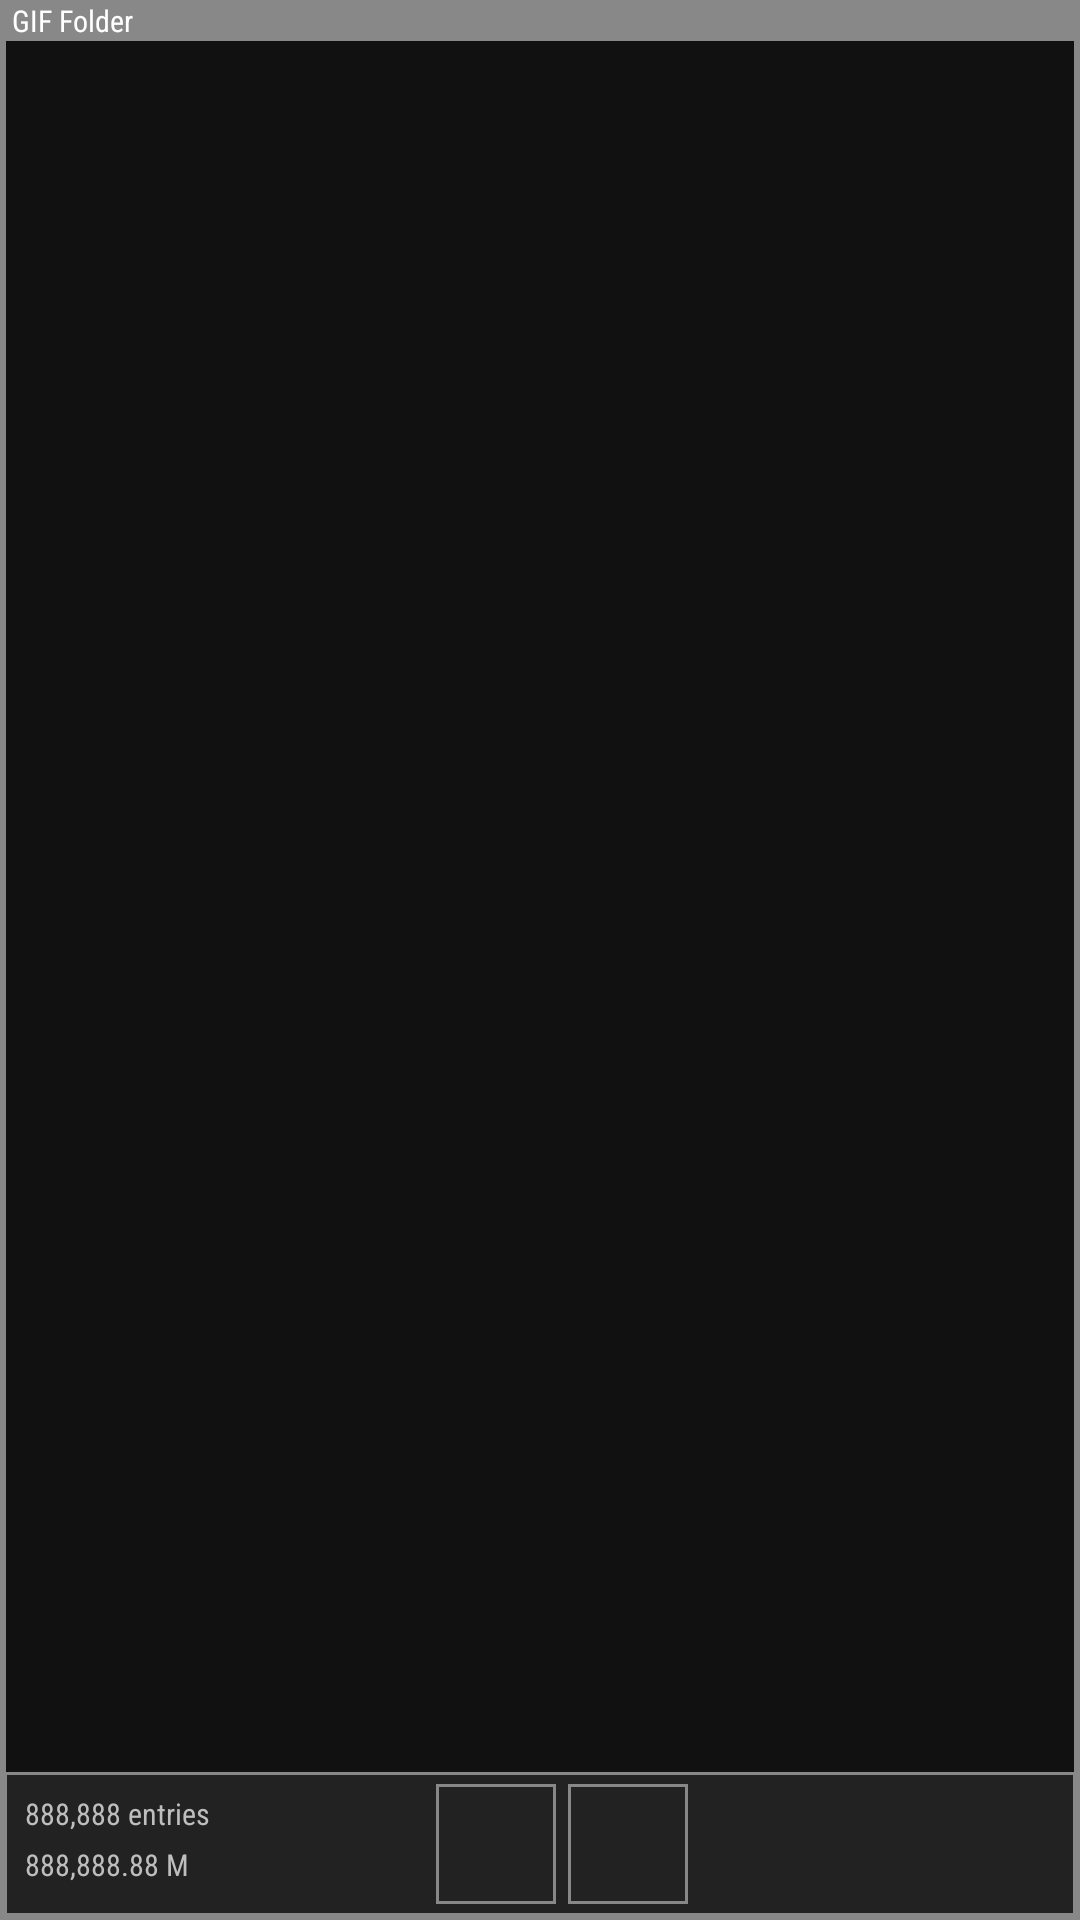

Android layout source for this screen:
<!-- AndroidManifest.xml: application theme AppTheme -->
<!-- res/layout/activity_gif_loader.xml -->
<RelativeLayout xmlns:android="http://schemas.android.com/apk/res/android"
    android:layout_width="match_parent"
    android:layout_height="match_parent"
    android:background="#ff888888"
    android:paddingLeft="2dp"
    android:paddingTop="0dp"
    android:paddingRight="2dp"
    android:paddingBottom="2dp">

    <TextView
        android:id="@+id/txtTitle"
        android:layout_width="match_parent"
        android:layout_height="wrap_content"
        android:layout_alignParentTop="true"
        android:layout_marginLeft="2dp"
        android:clickable="true"
        android:fontFamily="sans-serif-condensed"
        android:gravity="center_vertical"
        android:text="GIF Folder"
        android:textColor="#ffffffff"
        android:textSize="10dp" />

    <RelativeLayout
        android:layout_width="match_parent"
        android:layout_height="match_parent"
        android:layout_below="@id/txtTitle"
        android:background="#ff111111">

        <RelativeLayout
            android:id="@+id/relOptions"
            android:layout_width="match_parent"
            android:layout_height="48dp"
            android:layout_alignParentBottom="true"
            android:layout_marginLeft="-1dp"
            android:layout_marginRight="-1dp"
            android:layout_marginBottom="-1dp"
            android:background="@drawable/back_button_flat">

            <ImageView
                android:id="@+id/btnPrevPage"
                android:layout_width="40dp"
                android:layout_height="40dp"
                android:layout_alignParentLeft="true"
                android:layout_marginLeft="144dp"
                android:layout_marginTop="4dp"
                android:background="@drawable/selector_button_flat"
                android:clickable="true"
                android:scaleType="centerInside"
                android:src="@mipmap/ic_fast_rewind" />

            <ImageView
                android:id="@+id/btnNextPage"
                android:layout_width="40dp"
                android:layout_height="40dp"
                android:layout_marginLeft="4dp"
                android:layout_marginTop="4dp"
                android:layout_toRightOf="@id/btnPrevPage"
                android:background="@drawable/selector_button_flat"
                android:clickable="true"
                android:scaleType="centerInside"
                android:src="@mipmap/ic_fast_forward" />

            <TextView
                android:id="@+id/txtItems"
                android:layout_width="wrap_content"
                android:layout_height="20dp"
                android:layout_alignParentLeft="true"
                android:layout_alignParentTop="true"
                android:layout_marginLeft="7dp"
                android:layout_marginTop="4dp"
                android:fontFamily="sans-serif-condensed"
                android:gravity="center_vertical"
                android:text="888,888 entries"
                android:textSize="10dp" />

            <TextView
                android:id="@+id/txtPages"
                android:layout_width="wrap_content"
                android:layout_height="20dp"
                android:layout_below="@id/txtItems"
                android:layout_alignParentLeft="true"
                android:layout_marginLeft="7dp"
                android:fontFamily="sans-serif-condensed"
                android:text="888,888.88 M"
                android:textSize="10dp" />
        </RelativeLayout>

        <ScrollView
            android:id="@+id/scrollContent"
            android:layout_width="match_parent"
            android:layout_height="match_parent"
            android:layout_above="@id/relOptions" />
    </RelativeLayout>

</RelativeLayout>
<!-- resources referenced by this layout -->
<resources>
  <!-- drawable back_button_flat (drawable) -->
  <?xml version="1.0" encoding="utf-8"?>
  <shape xmlns:android="http://schemas.android.com/apk/res/android"
      android:shape="rectangle">
      <solid android:color="#ff222222" />
      <stroke
          android:width="1dp"
          android:color="#ff888888" />
  </shape>
  <!-- drawable selector_button_flat (drawable) -->
  <?xml version="1.0" encoding="utf-8"?>
  <selector xmlns:android="http://schemas.android.com/apk/res/android">
      
      <item android:drawable="@drawable/back_button_flat_selected" android:state_focused="false" android:state_pressed="false" android:state_selected="true" />
      
      <item android:drawable="@drawable/back_button_flat" android:state_focused="false" android:state_pressed="false" android:state_selected="false" />
      
      <item android:drawable="@drawable/back_button_flat_selected" android:state_pressed="true" />
      
      <item android:drawable="@drawable/back_button_flat_selected" android:state_focused="true" android:state_pressed="false" android:state_selected="true" />
  </selector>
  <style name="AppTheme" parent="@android:style/Theme.Holo">
  	</style>
  <!-- drawable back_button_flat_selected (drawable) -->
  <?xml version="1.0" encoding="utf-8"?>
  <shape xmlns:android="http://schemas.android.com/apk/res/android"
      android:shape="rectangle">
      <solid android:color="#ff666666" />
      <stroke
          android:width="1dp"
          android:color="#ff888888" />
  </shape>
</resources>
